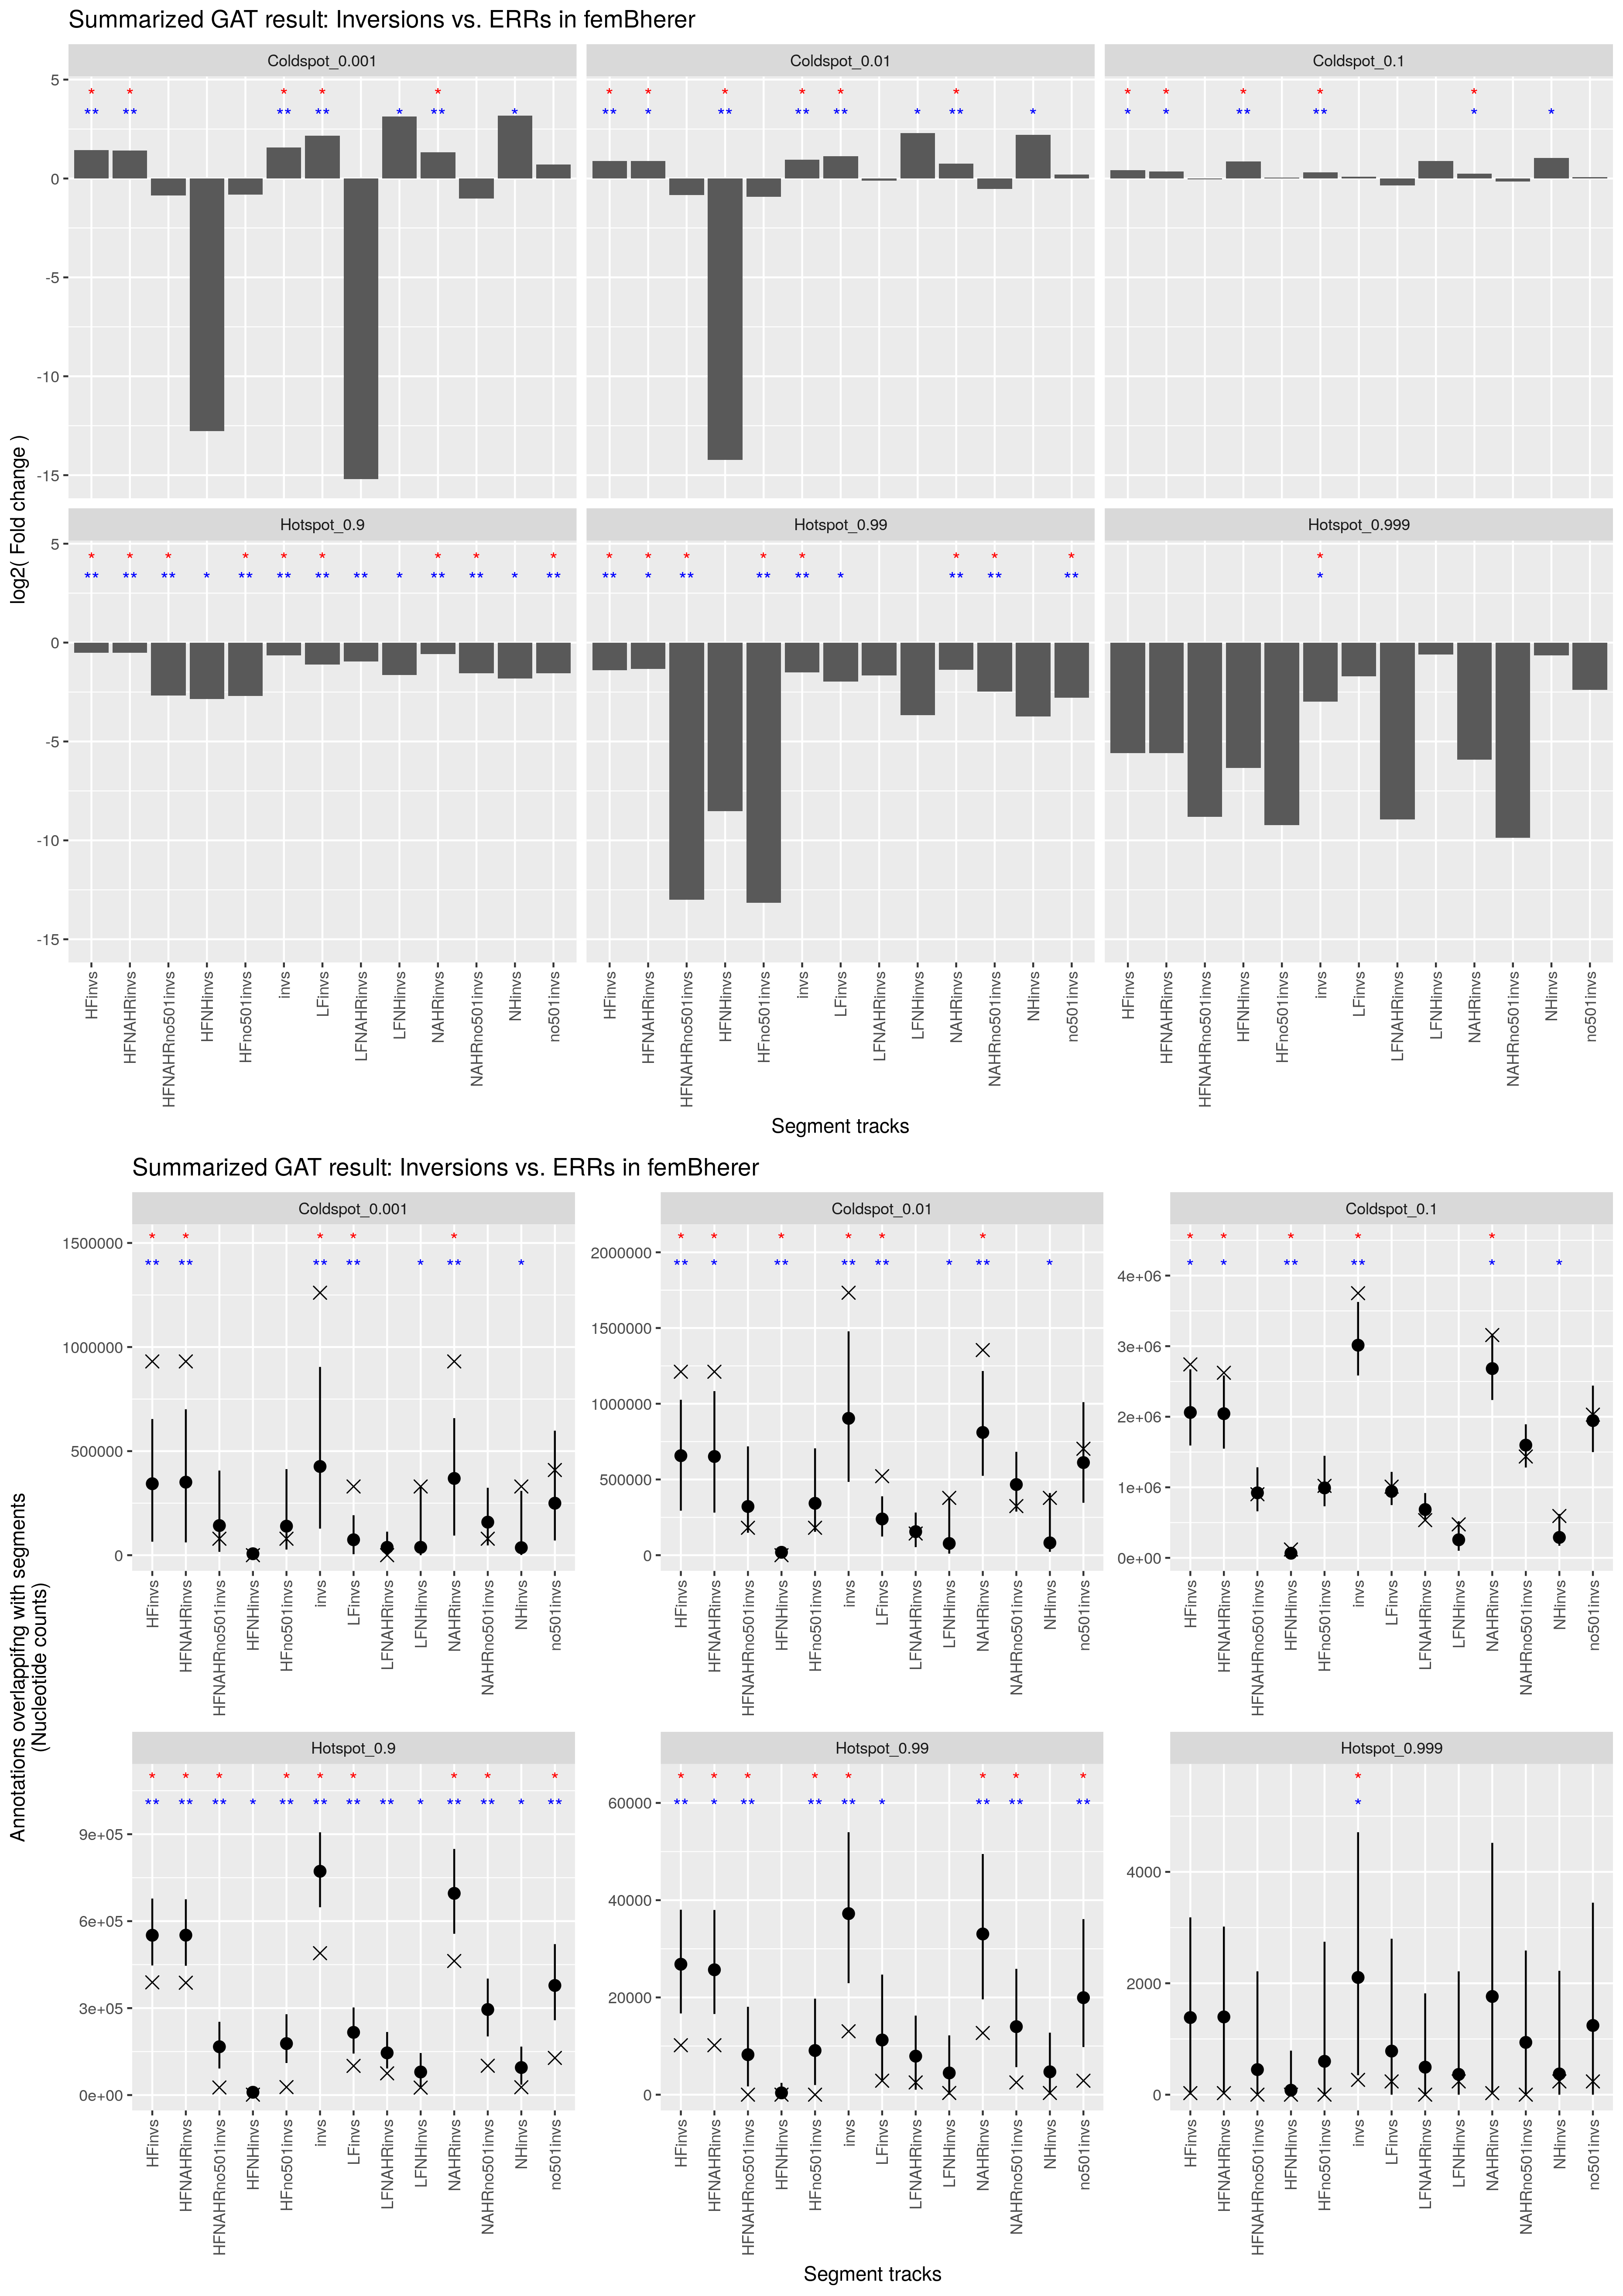

Values plotted in this chart, from the file beside it:
track	annotation	observed	expected	CI95low	CI95high	stddev	fold	l2fold	pvalue	qvalue	track_nsegments	track_size	track_density	annotation_nsegments	annotation_size	annotation_density	overlap_nsegments	overlap_size	overlap_density	percent_overlap_nsegments_track	percent_overlap_size_track	percent_overlap_nsegments_annotation	percent_overlap_size_annotation
HFinvs	Hotspot_0.999	28	1385	0.0000	3183	1015	0.0209	-5.579	8.0000e-02	8.0000e-02	57	9036046	3.1970e-01	852	441389	1.5617e-02	1	28	9.9066e-07	1.754	0.0003	0.1174	0.0063
HFinvs	Hotspot_0.99	10169	26828	16702	38038	7055	0.3791	-1.399	1.0000e-02	1.5000e-02	57	9036046	3.1970e-01	8518	8057649	2.8508e-01	15	10169	3.5978e-04	26.32	0.1125	0.1761	0.1262
HFinvs	Hotspot_0.9	388873	551340	447133	677972	67966	0.7053	-0.5036	1.0000e-02	1.5000e-02	57	9036046	3.1970e-01	85185	147208246	5.2083e+00	199	388873	1.3759e-02	349.1	4.304	0.2336	0.2642
HFinvs	Coldspot_0.1	2741673	2060440	1592697	2671775	285542	1.331	0.4121	2.0000e-02	2.4000e-02	57	9036046	3.1970e-01	85177	855303584	3.0261e+01	139	2741673	9.7002e-02	243.9	30.34	0.1632	0.3205
HFinvs	Coldspot_0.01	1211309	657073	293904	1026182	221670	1.843	0.8824	1.0000e-02	1.5000e-02	57	9036046	3.1970e-01	8505	231711737	8.1981e+00	10	1211309	4.2857e-02	17.54	13.41	0.1176	0.5228
HFinvs	Coldspot_0.001	930807	343301	64836	654150	193635	2.711	1.439	1.0000e-02	1.5000e-02	57	9036046	3.1970e-01	836	61111167	2.1621e+00	5	930807	3.2932e-02	8.772	10.3	0.5981	1.523
HFNAHRinvs	Hotspot_0.999	28	1396	28	3018	915.8	0.0208	-5.59	8.0000e-02	8.0000e-02	28	8848961	3.1308e-01	852	441389	1.5617e-02	1	28	9.9066e-07	3.571	0.0003	0.1174	0.0063
HFNAHRinvs	Hotspot_0.99	10169	25686	16597	37986	6892	0.3959	-1.337	2.0000e-02	3.0000e-02	28	8848961	3.1308e-01	8518	8057649	2.8508e-01	15	10169	3.5978e-04	53.57	0.1149	0.1761	0.1262
HFNAHRinvs	Hotspot_0.9	387528	551613	446046	675463	70178	0.7025	-0.5094	1.0000e-02	3.0000e-02	28	8848961	3.1308e-01	85185	147208246	5.2083e+00	198	387528	1.3711e-02	707.1	4.379	0.2324	0.2633
HFNAHRinvs	Coldspot_0.1	2622995	2043364	1548019	2583850	319018	1.284	0.3603	3.0000e-02	3.6000e-02	28	8848961	3.1308e-01	85177	855303584	3.0261e+01	129	2622995	9.2803e-02	460.7	29.64	0.1514	0.3067
HFNAHRinvs	Coldspot_0.01	1211309	651644	281160	1083296	254799	1.859	0.8944	2.0000e-02	3.0000e-02	28	8848961	3.1308e-01	8505	231711737	8.1981e+00	10	1211309	4.2857e-02	35.71	13.69	0.1176	0.5228
HFNAHRinvs	Coldspot_0.001	930807	350805	61362	701008	206722	2.653	1.408	1.0000e-02	3.0000e-02	28	8848961	3.1308e-01	836	61111167	2.1621e+00	5	930807	3.2932e-02	17.86	10.52	0.5981	1.523
HFNAHRno501invs	Hotspot_0.99	0	8228	1700	18074	4965	0.0001	-13.01	1.0000e-02	3.0000e-02	27	3197852	1.1314e-01	8518	8057649	2.8508e-01	0	0	0.0000e+00	0.0000	0.0000	0.0000	0.0000
HFNAHRno501invs	Hotspot_0.999	0	450.3	0.0000	2214	762.5	0.0022	-8.818	5.5000e-01	5.5000e-01	27	3197852	1.1314e-01	852	441389	1.5617e-02	0	0	0.0000e+00	0.0000	0.0000	0.0000	0.0000
HFNAHRno501invs	Hotspot_0.9	26147	166722	91638	252749	49035	0.1568	-2.673	1.0000e-02	3.0000e-02	27	3197852	1.1314e-01	85185	147208246	5.2083e+00	10	26147	9.2510e-04	37.04	0.8176	0.0117	0.0178
HFNAHRno501invs	Coldspot_0.001	79116	142391	16176	406566	124002	0.5556	-0.8478	3.6000e-01	5.4000e-01	27	3197852	1.1314e-01	836	61111167	2.1621e+00	3	79116	2.7992e-03	11.11	2.474	0.3589	0.1295
HFNAHRno501invs	Coldspot_0.01	181058	321497	148239	718540	157668	0.5632	-0.8283	1.2000e-01	2.4000e-01	27	3197852	1.1314e-01	8505	231711737	8.1981e+00	7	181058	6.4059e-03	25.93	5.662	0.0823	0.0781
HFNAHRno501invs	Coldspot_0.1	901679	921583	660054	1283183	192188	0.9784	-0.0315	5.3000e-01	5.5000e-01	27	3197852	1.1314e-01	85177	855303584	3.0261e+01	32	901679	3.1902e-02	118.5	28.2	0.0376	0.1054
HFNHinvs	Coldspot_0.01	0	19162	1891	38069	11866	0.0001	-14.23	1.0000e-02	3.0000e-02	29	187085	6.6192e-03	8505	231711737	8.1981e+00	0	0	0.0000e+00	0.0000	0.0000	0.0000	0.0000
HFNHinvs	Coldspot_0.001	0	6995	0.0000	19923	7185	0.0001	-12.77	2.3000e-01	3.4500e-01	29	187085	6.6192e-03	836	61111167	2.1621e+00	0	0	0.0000e+00	0.0000	0.0000	0.0000	0.0000
HFNHinvs	Hotspot_0.99	0	369.3	0.0000	2433	807.2	0.0027	-8.533	6.6000e-01	7.9200e-01	29	187085	6.6192e-03	8518	8057649	2.8508e-01	0	0	0.0000e+00	0.0000	0.0000	0.0000	0.0000
HFNHinvs	Hotspot_0.999	0	79.85	0.0000	791	253.7	0.0124	-6.337	8.8000e-01	8.8000e-01	29	187085	6.6192e-03	852	441389	1.5617e-02	0	0	0.0000e+00	0.0000	0.0000	0.0000	0.0000
HFNHinvs	Hotspot_0.9	1345	9652	1363	20443	5473	0.1394	-2.842	5.0000e-02	1.0000e-01	29	187085	6.6192e-03	85185	147208246	5.2083e+00	1	1345	4.7587e-05	3.448	0.7189	0.0012	0.0009
HFNHinvs	Coldspot_0.1	118678	65591	37889	97127	17182	1.809	0.8555	1.0000e-02	3.0000e-02	29	187085	6.6192e-03	85177	855303584	3.0261e+01	10	118678	4.1989e-03	34.48	63.44	0.0117	0.0139
HFno501invs	Hotspot_0.99	0	9082	1982	19747	5944	0.0001	-13.15	1.0000e-02	3.0000e-02	56	3384937	1.1976e-01	8518	8057649	2.8508e-01	0	0	0.0000e+00	0.0000	0.0000	0.0000	0.0000
HFno501invs	Hotspot_0.999	0	599	0.0000	2746	834.8	0.0017	-9.229	4.4000e-01	4.4000e-01	56	3384937	1.1976e-01	852	441389	1.5617e-02	0	0	0.0000e+00	0.0000	0.0000	0.0000	0.0000
HFno501invs	Hotspot_0.9	27492	177649	110696	278840	50261	0.1548	-2.692	1.0000e-02	3.0000e-02	56	3384937	1.1976e-01	85185	147208246	5.2083e+00	11	27492	9.7268e-04	19.64	0.8122	0.0129	0.0187
HFno501invs	Coldspot_0.01	181058	342483	154315	705493	159534	0.5287	-0.9196	1.2000e-01	2.4000e-01	56	3384937	1.1976e-01	8505	231711737	8.1981e+00	7	181058	6.4059e-03	12.5	5.349	0.0823	0.0781
HFno501invs	Coldspot_0.001	79116	139492	27193	413569	119687	0.5672	-0.8181	3.5000e-01	4.4000e-01	56	3384937	1.1976e-01	836	61111167	2.1621e+00	3	79116	2.7992e-03	5.357	2.337	0.3589	0.1295
HFno501invs	Coldspot_0.1	1020357	991712	731095	1446416	200567	1.029	0.0411	3.8000e-01	4.4000e-01	56	3384937	1.1976e-01	85177	855303584	3.0261e+01	42	1020357	3.6101e-02	75	30.14	0.0493	0.1193
invs	Hotspot_0.999	266	2104	349	4712	1371	0.1268	-2.979	2.0000e-02	2.0000e-02	130	12755754	4.5131e-01	852	441389	1.5617e-02	2	266	9.4112e-06	1.538	0.0021	0.2347	0.0603
invs	Hotspot_0.99	13039	37238	22930	53977	9634	0.3502	-1.514	1.0000e-02	1.2000e-02	130	12755754	4.5131e-01	8518	8057649	2.8508e-01	21	13039	4.6133e-04	16.15	0.1022	0.2465	0.1618
invs	Hotspot_0.9	489519	772023	647959	906571	83618	0.6341	-0.6573	1.0000e-02	1.2000e-02	130	12755754	4.5131e-01	85185	147208246	5.2083e+00	253	489519	1.7319e-02	194.6	3.838	0.2970	0.3325
invs	Coldspot_0.1	3750952	3013631	2584352	3626796	319817	1.245	0.3158	1.0000e-02	1.2000e-02	130	12755754	4.5131e-01	85177	855303584	3.0261e+01	226	3750952	1.3271e-01	173.8	29.41	0.2653	0.4386
invs	Coldspot_0.01	1732973	903580	484154	1477933	293661	1.918	0.9395	1.0000e-02	1.2000e-02	130	12755754	4.5131e-01	8505	231711737	8.1981e+00	20	1732973	6.1314e-02	15.38	13.59	0.2352	0.7479
invs	Coldspot_0.001	1260859	426197	127614	904422	231129	2.958	1.565	1.0000e-02	1.2000e-02	130	12755754	4.5131e-01	836	61111167	2.1621e+00	6	1260859	4.4610e-02	4.615	9.885	0.7177	2.063
LFinvs	Hotspot_0.99	2870	11245	3083	24696	6097	0.2553	-1.97	4.0000e-02	6.0000e-02	75	3748768	1.3263e-01	8518	8057649	2.8508e-01	6	2870	1.0154e-04	8	0.0766	0.0704	0.0356
LFinvs	Hotspot_0.999	238	782.6	0.0000	2800	932.2	0.3050	-1.713	3.9000e-01	3.9000e-01	75	3748768	1.3263e-01	852	441389	1.5617e-02	1	238	8.4206e-06	1.333	0.0063	0.1174	0.0539
LFinvs	Hotspot_0.9	100646	216377	143157	302194	51096	0.4651	-1.104	1.0000e-02	2.0000e-02	75	3748768	1.3263e-01	85185	147208246	5.2083e+00	54	100646	3.5609e-03	72	2.685	0.0634	0.0684
LFinvs	Coldspot_0.1	1009279	941516	748143	1218799	133524	1.072	0.1003	2.7000e-01	3.2400e-01	75	3748768	1.3263e-01	85177	855303584	3.0261e+01	87	1009279	3.5709e-02	116	26.92	0.1021	0.1180
LFinvs	Coldspot_0.01	521664	239244	123152	388874	84377	2.18	1.125	1.0000e-02	2.0000e-02	75	3748768	1.3263e-01	8505	231711737	8.1981e+00	10	521664	1.8457e-02	13.33	13.92	0.1176	0.2251
LFinvs	Coldspot_0.001	330052	74137	4626	192003	63524	4.452	2.154	1.0000e-02	2.0000e-02	75	3748768	1.3263e-01	836	61111167	2.1621e+00	1	330052	1.1677e-02	1.333	8.804	0.1196	0.5401
LFNAHRinvs	Coldspot_0.001	0	37682	0.0000	113130	36160	0.0000	-15.2	1.8000e-01	2.7000e-01	25	2585723	9.1484e-02	836	61111167	2.1621e+00	0	0	0.0000e+00	0.0000	0.0000	0.0000	0.0000
LFNAHRinvs	Hotspot_0.999	0	493.9	0.0000	1819	784.4	0.0020	-8.951	5.5000e-01	5.5000e-01	25	2585723	9.1484e-02	852	441389	1.5617e-02	0	0	0.0000e+00	0.0000	0.0000	0.0000	0.0000
LFNAHRinvs	Hotspot_0.99	2520	7923	1022	16260	4559	0.3181	-1.652	1.5000e-01	2.7000e-01	25	2585723	9.1484e-02	8518	8057649	2.8508e-01	4	2520	8.9159e-05	16	0.0975	0.0470	0.0313
LFNAHRinvs	Hotspot_0.9	74964	145538	91762	217634	39012	0.5151	-0.9571	1.0000e-02	6.0000e-02	25	2585723	9.1484e-02	85185	147208246	5.2083e+00	38	74964	2.6523e-03	152	2.899	0.0446	0.0509
LFNAHRinvs	Coldspot_0.1	534612	684908	531013	918920	116487	0.7806	-0.3574	6.0000e-02	1.8000e-01	25	2585723	9.1484e-02	85177	855303584	3.0261e+01	63	534612	1.8915e-02	252	20.68	0.0740	0.0625
LFNAHRinvs	Coldspot_0.01	143154	155427	53192	281585	70898	0.9210	-0.1187	4.7000e-01	5.5000e-01	25	2585723	9.1484e-02	8505	231711737	8.1981e+00	5	143154	5.0649e-03	20	5.536	0.0588	0.0618
LFNHinvs	Hotspot_0.99	350	4469	0.0000	12198	4225	0.0785	-3.671	1.5000e-01	1.8000e-01	50	1163045	4.1149e-02	8518	8057649	2.8508e-01	2	350	1.2383e-05	4	0.0301	0.0235	0.0043
LFNHinvs	Hotspot_0.9	25682	79642	25765	145064	38563	0.3225	-1.633	5.0000e-02	1.0000e-01	50	1163045	4.1149e-02	85185	147208246	5.2083e+00	16	25682	9.0864e-04	32	2.208	0.0188	0.0174
LFNHinvs	Hotspot_0.999	238	364.3	0.0000	2214	755.2	0.6543	-0.6120	7.6000e-01	7.6000e-01	50	1163045	4.1149e-02	852	441389	1.5617e-02	1	238	8.4206e-06	2	0.0205	0.1174	0.0539
LFNHinvs	Coldspot_0.1	474667	256270	101198	519424	131011	1.852	0.8892	1.0000e-01	1.5000e-01	50	1163045	4.1149e-02	85177	855303584	3.0261e+01	24	474667	1.6794e-02	48	40.81	0.0282	0.0555
LFNHinvs	Coldspot_0.01	378510	77286	10292	376420	106191	4.897	2.292	3.0000e-02	1.0000e-01	50	1163045	4.1149e-02	8505	231711737	8.1981e+00	5	378510	1.3392e-02	10	32.54	0.0588	0.1634
LFNHinvs	Coldspot_0.001	330052	37843	0.0000	330935	91949	8.721	3.125	4.0000e-02	1.0000e-01	50	1163045	4.1149e-02	836	61111167	2.1621e+00	1	330052	1.1677e-02	2	28.38	0.1196	0.5401
NAHRinvs	Hotspot_0.999	28	1763	28	4521	1208	0.0164	-5.927	6.0000e-02	6.0000e-02	52	11417007	4.0394e-01	852	441389	1.5617e-02	1	28	9.9066e-07	1.923	0.0002	0.1174	0.0063
NAHRinvs	Hotspot_0.99	12689	33052	19597	49501	8825	0.3839	-1.381	1.0000e-02	1.5000e-02	52	11417007	4.0394e-01	8518	8057649	2.8508e-01	19	12689	4.4894e-04	36.54	0.1111	0.2231	0.1575
NAHRinvs	Hotspot_0.9	462492	695834	556489	849030	84955	0.6647	-0.5893	1.0000e-02	1.5000e-02	52	11417007	4.0394e-01	85185	147208246	5.2083e+00	236	462492	1.6363e-02	453.8	4.051	0.2770	0.3142
NAHRinvs	Coldspot_0.1	3157607	2682312	2237113	3177614	290886	1.177	0.2354	4.0000e-02	4.8000e-02	52	11417007	4.0394e-01	85177	855303584	3.0261e+01	192	3157607	1.1172e-01	369.2	27.66	0.2254	0.3692
NAHRinvs	Coldspot_0.01	1354463	810464	524010	1216310	212372	1.671	0.7409	1.0000e-02	1.5000e-02	52	11417007	4.0394e-01	8505	231711737	8.1981e+00	15	1354463	4.7922e-02	28.85	11.86	0.1764	0.5845
NAHRinvs	Coldspot_0.001	930807	368769	94189	658421	163006	2.524	1.336	1.0000e-02	1.5000e-02	52	11417007	4.0394e-01	836	61111167	2.1621e+00	5	930807	3.2932e-02	9.615	8.153	0.5981	1.523
... 18 more rows
